Run: headless pygame with SDL's dummy video driver; simulated clock (each Clock.tick advances the game by its frame time, no real sleeping); random seed 0; keys injected as events and as key.get_pressed() state; no mouse input.
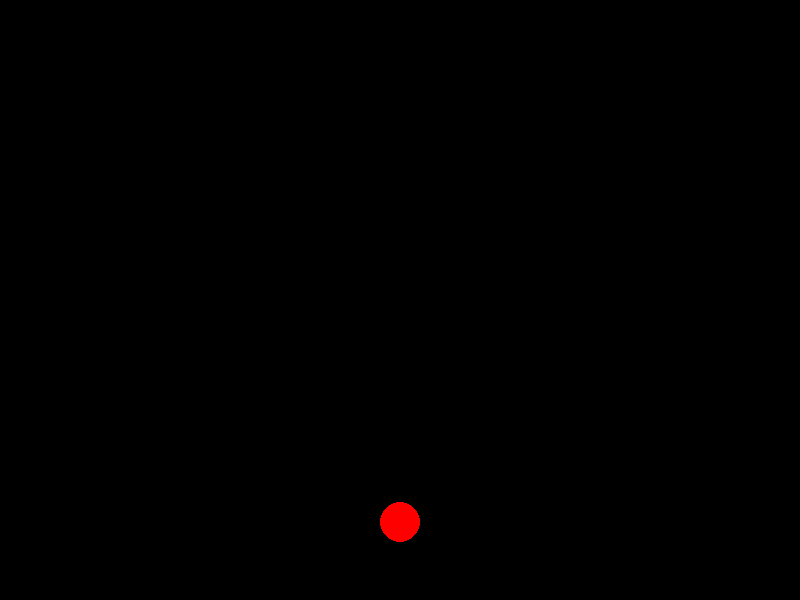
Frame 1 of 4 · flips 1–60 · no input
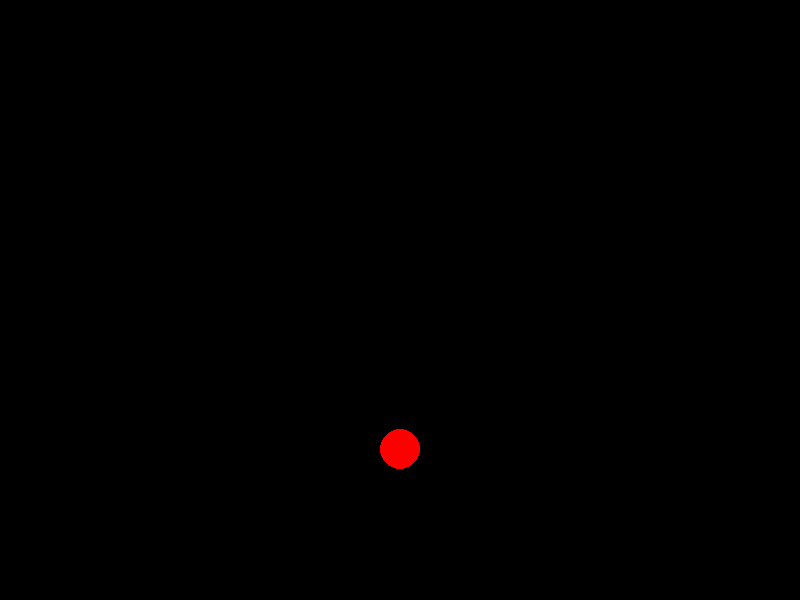
Frame 2 of 4 · flips 61–180 · tapped SPACE, RETURN · held RIGHT (→), D
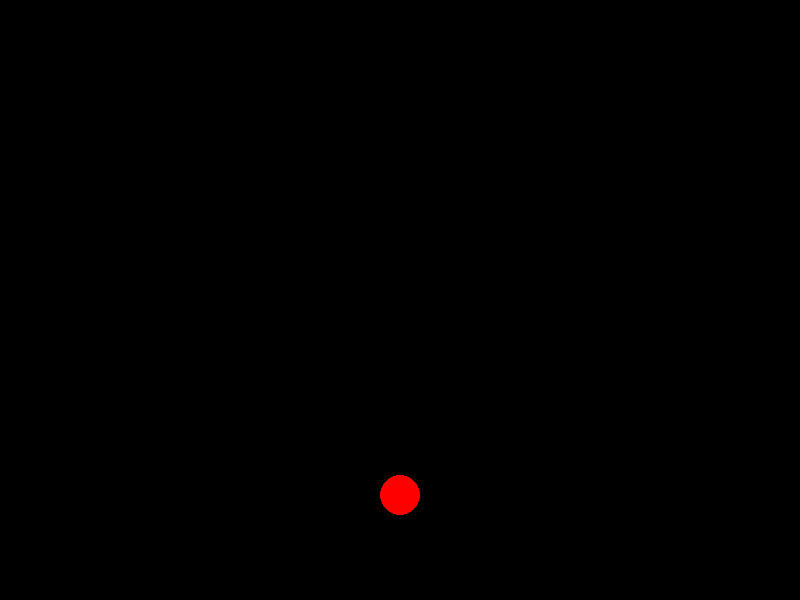
Frame 3 of 4 · flips 181–300 · held DOWN (↓), S
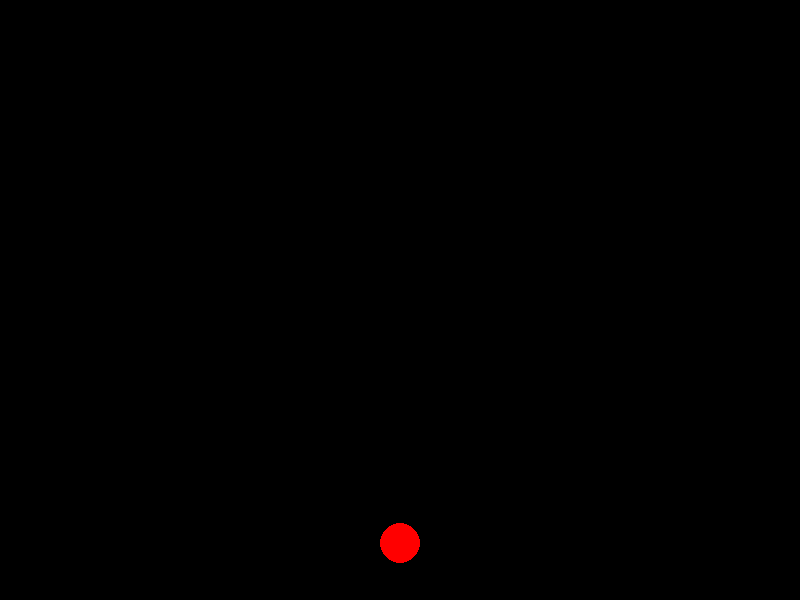
Frame 4 of 4 · flips 301–420 · held LEFT (←), A, UP (↑), W

The pygame program that drew these frames:

import pygame

pygame.init()

WIDTH, HEIGHT = 800, 600
screen = pygame.display.set_mode((WIDTH, HEIGHT))
clock = pygame.time.Clock()

fps = 60
radius = 20
max_bounces = 50
g = 9.81
c = 0.8 #coefficient of restitution
height = 5

x = height
v = 0
bounces = 0

while bounces < max_bounces:

    dt = clock.tick(fps)/1000 #clock.tick returns ms

    # for event in pygame.event.get():
    #     if event.type == pygame.QUIT:
    #         pass

    x = x - v*dt - 0.5 * g * (dt)**2 #We are taking downwards as positive
    v = v + g*dt
    if x < 0 and v > 0: #means there is a bounce
        bounces += 1
        v = -c*v


    screen.fill((0, 0, 0))
    pygame.draw.circle(screen, (255, 0, 0), (WIDTH//2, HEIGHT-radius-(x/height*HEIGHT)), radius)
    pygame.display.flip()


pygame.quit()
